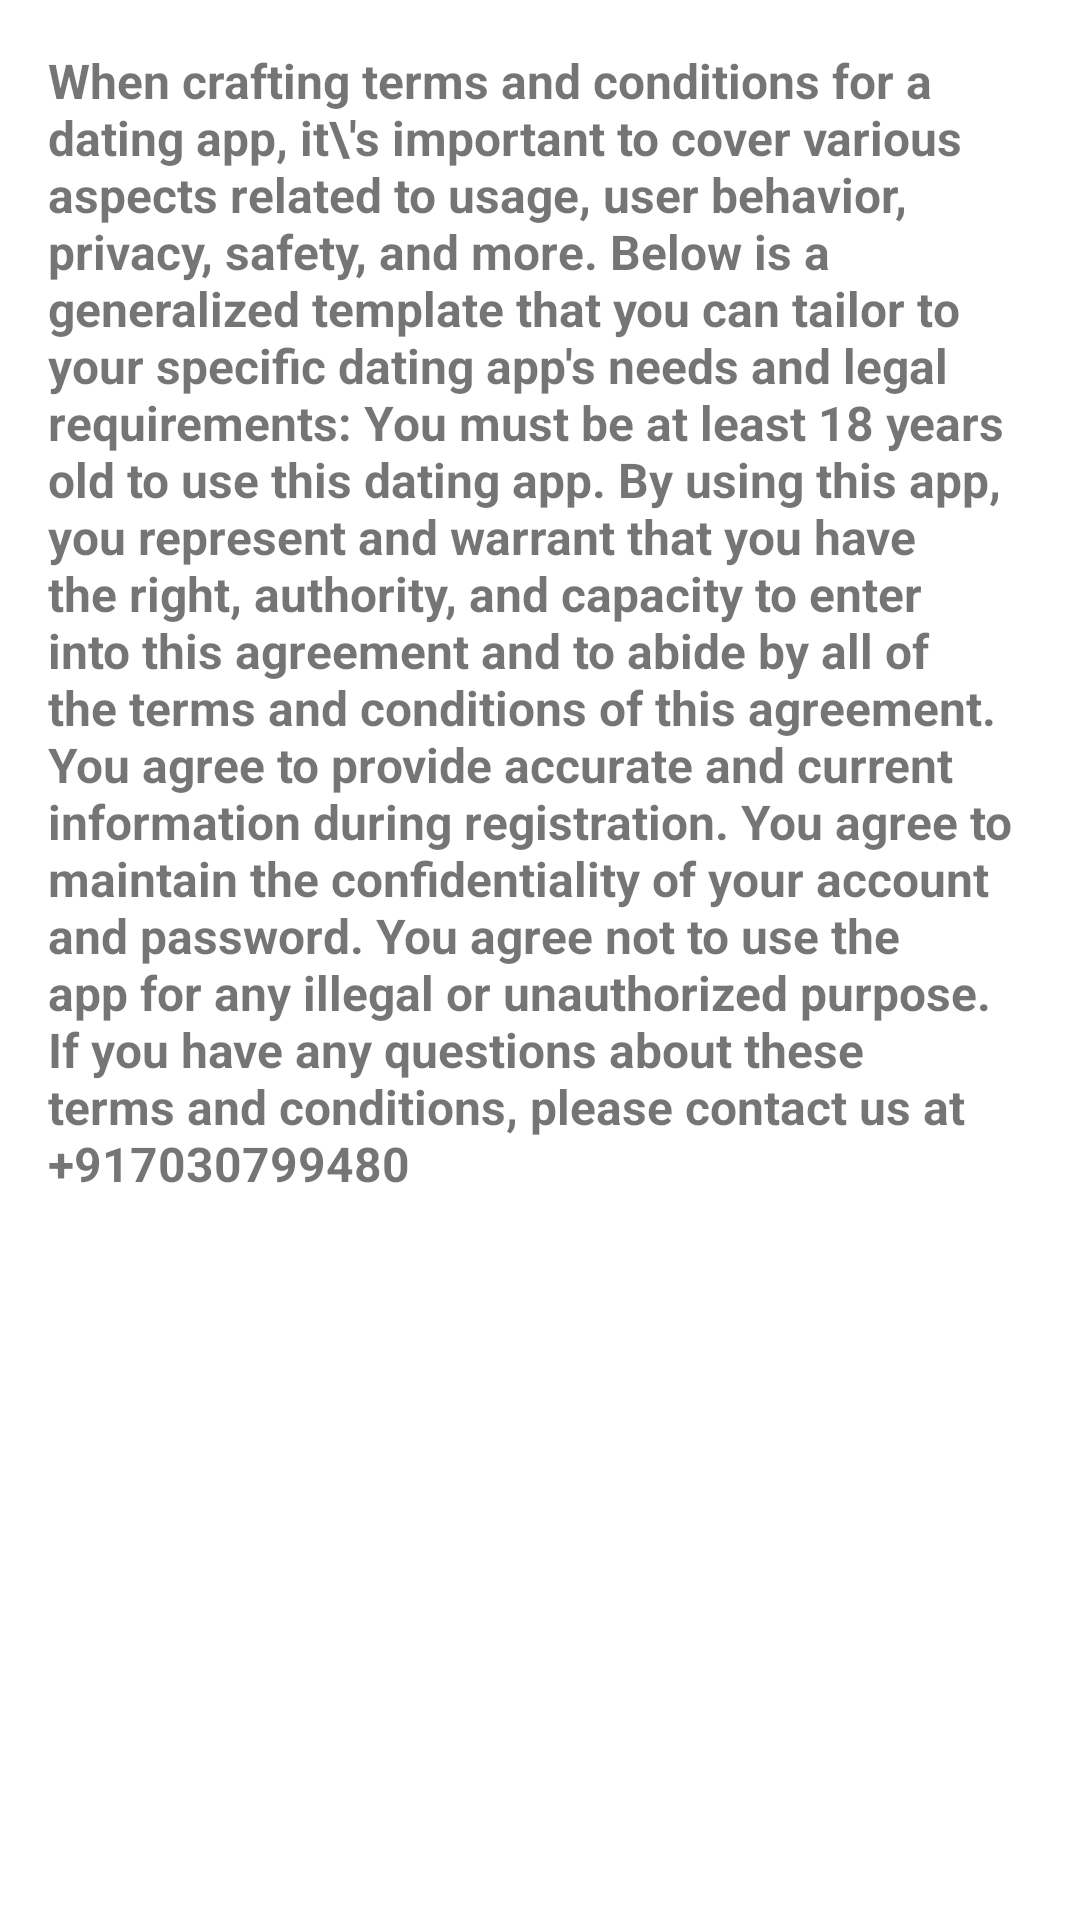

Android layout source for this screen:
<!-- AndroidManifest.xml: application theme Base.Theme.DatingApp. -->
<!-- res/layout/activity_terms_conditions.xml -->
<?xml version="1.0" encoding="utf-8"?>
<RelativeLayout xmlns:android="http://schemas.android.com/apk/res/android"
    android:layout_width="match_parent"
    android:layout_height="match_parent">

    
    <ScrollView
        android:layout_width="match_parent"
        android:layout_height="match_parent"
        android:padding="16dp">

        <TextView
            android:id="@+id/text_terms_conditions"
            android:layout_width="match_parent"
            android:layout_height="wrap_content"
            android:text="@string/terms_conditions_text"
            android:textSize="16sp"
            android:textStyle="bold"/>
    </ScrollView>



</RelativeLayout>
<!-- resources referenced by this layout -->
<resources>
  <string name="terms_conditions_text">
  When crafting terms and conditions for a dating app, it\\\'s important to cover various aspects related to usage, user behavior, privacy, safety, and more. Below is a generalized template that you can tailor to your specific dating app\'s needs and legal requirements:
      You must be at least 18 years old to use this dating app. By using this app, you represent and warrant that you have the right, authority, and capacity to enter into this agreement and to abide by all of the terms and conditions of this agreement.
      You agree to provide accurate and current information during registration.
  You agree to maintain the confidentiality of your account and password.
  You agree not to use the app for any illegal or unauthorized purpose.
      If you have any questions about these terms and conditions, please contact us at +917030799480</string>
  <style name="Base.Theme.DatingApp." parent="Base.Theme.DatingApp" />
  <style name="Base.Theme.DatingApp" parent="Theme.MaterialComponents.Light.DarkActionBar">
          
          
          <item name="colorPrimary">@color/colorPrimary</item>
  
      </style>
  <color name="colorPrimary">#E83350</color>
</resources>
